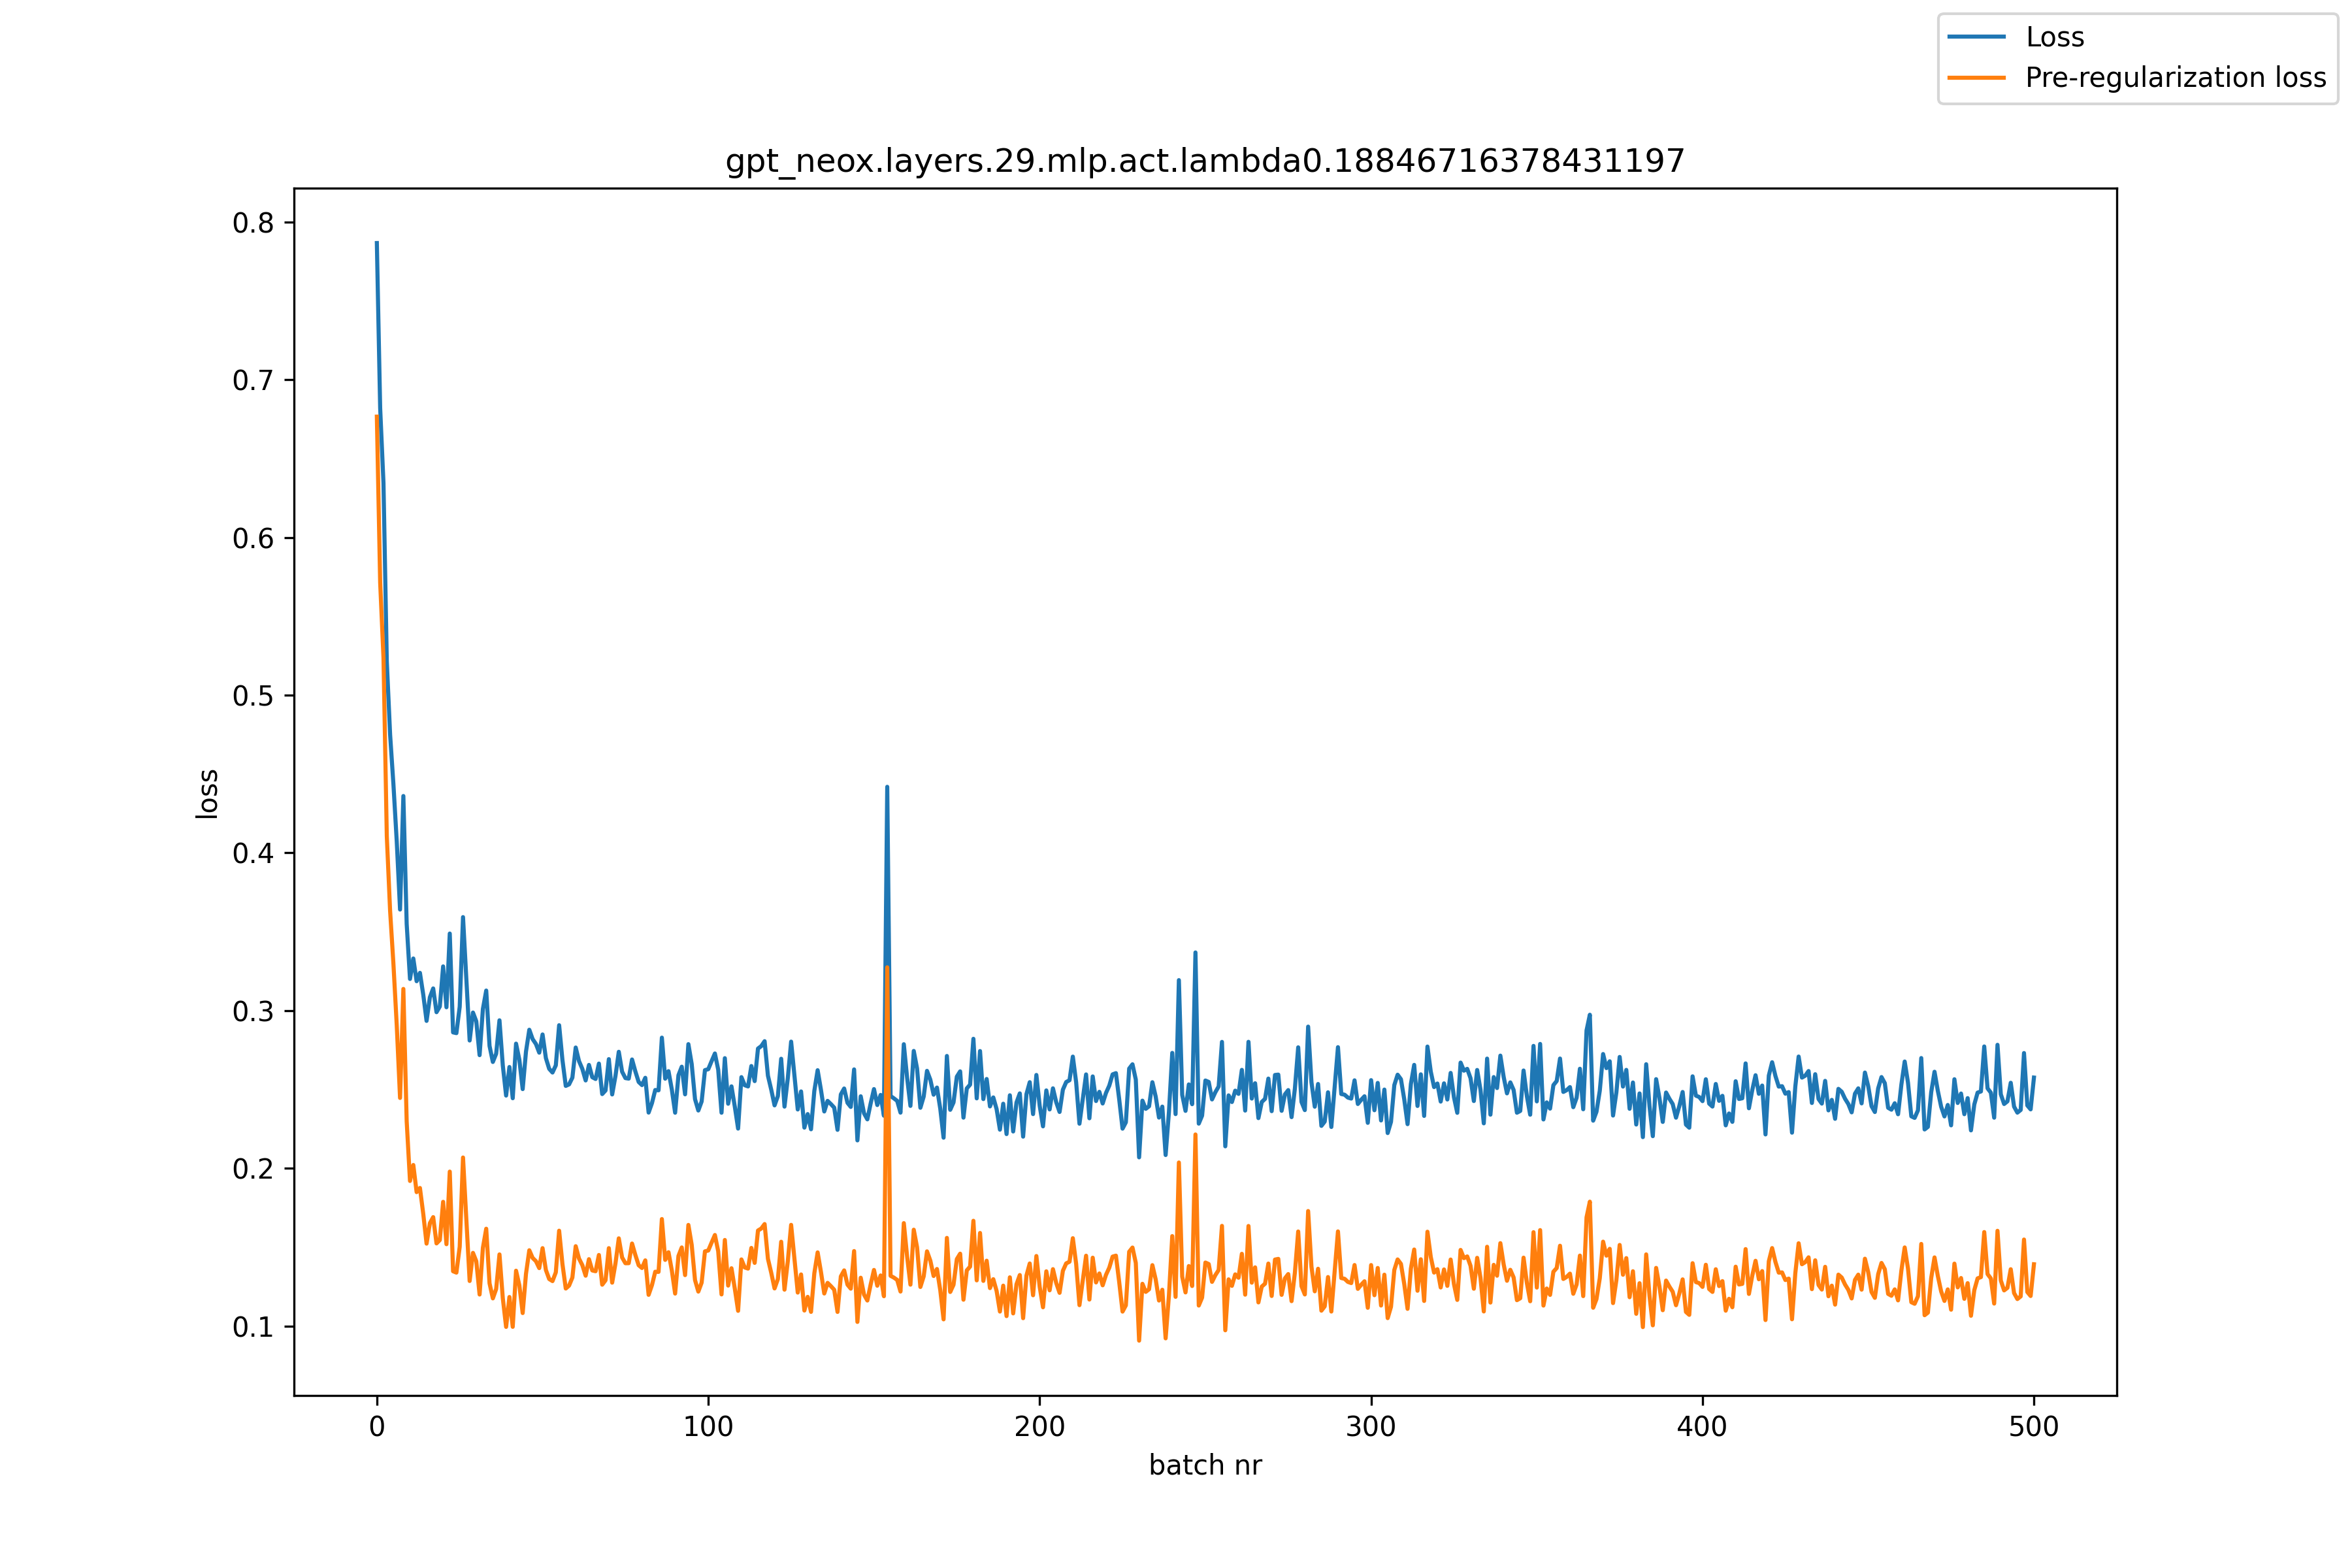

The data file committed next to this chart (first rows):
, loss, pre_reg_loss
0, 0.7867, 0.6766
1, 0.6821, 0.5714
2, 0.6345, 0.5238
3, 0.5215, 0.4106
4, 0.475, 0.3632
5, 0.4435, 0.3296
6, 0.4074, 0.2908
7, 0.3641, 0.2446
8, 0.4361, 0.3138
9, 0.3549, 0.2298
10, 0.3201, 0.192
11, 0.333, 0.2021
12, 0.3186, 0.1849
13, 0.3239, 0.1875
14, 0.3101, 0.1712
15, 0.2935, 0.1523
16, 0.3084, 0.1652
17, 0.3141, 0.1691
18, 0.299, 0.1524
19, 0.3026, 0.1545
20, 0.328, 0.1788
21, 0.3021, 0.1519
22, 0.3489, 0.1979
23, 0.2862, 0.1347
24, 0.2857, 0.1339
25, 0.3024, 0.1502
26, 0.3593, 0.2069
27, 0.3201, 0.1676
28, 0.2811, 0.1286
29, 0.2988, 0.1464
30, 0.2932, 0.1411
31, 0.2718, 0.12
32, 0.3011, 0.1496
33, 0.3127, 0.1617
34, 0.2776, 0.1271
35, 0.2674, 0.1175
36, 0.2727, 0.1235
37, 0.2939, 0.1454
38, 0.2653, 0.1177
39, 0.2461, 0.09945
40, 0.2642, 0.1184
41, 0.2444, 0.0995
42, 0.2791, 0.1351
43, 0.2688, 0.1258
44, 0.2502, 0.1082
45, 0.2741, 0.1331
46, 0.2879, 0.1481
47, 0.282, 0.1432
48, 0.2788, 0.1411
49, 0.2733, 0.1367
50, 0.2849, 0.1494
51, 0.2699, 0.1355
52, 0.2631, 0.1298
53, 0.2607, 0.1285
54, 0.2653, 0.134
55, 0.2907, 0.1604
56, 0.2687, 0.1393
57, 0.2523, 0.1238
58, 0.2532, 0.1256
59, 0.2575, 0.1308
... 441 more rows
